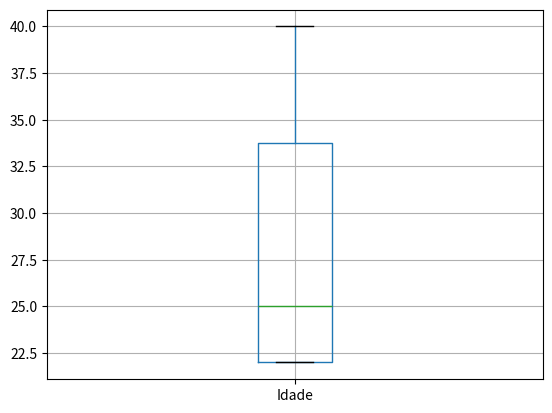

Reproduce this figure in Python.
import pandas as pd
import matplotlib.pyplot as plt

'''A Gerente de Recursos Humanos da sua empresa te passou a seguinte tabela 
de dados:

Funcionário Idade Salário Tempo de casa Passagens
João 22 10000 1 2
Maria 26 4000 3 4
Joana 22 4000 1 2
Manuel 22 15000 1 2
Manuela 35 5000 10 2
José 35 2000 8 2
Josefina 22 4000 1 4
Odilea 30 2000 5 2
Helio 40 8000 15 2
Anselmo 24 12000 2 4

E, a partir dessa tabela, ela disse que precisa criar um processo automatizado, 
onde seja possível observar, através de dados estatísticos e visualização, a 
concentração das idades, dividida por quartis.'''


df_funcionarios = pd.DataFrame (
    [
        ["João", 22, 10000, 1, 2],
        ["Maria", 26, 4000, 3, 4],
        ["Joana", 22, 4000, 1, 2],
        ["Manuel", 22, 15000, 10, 2],
        ["Manuela", 35, 5000, 8, 2],
        ["José", 35, 2000, 8, 2],
        ["Josefina", 22, 4000, 1, 4], 
        ["Odilea", 30, 2000, 5, 2], 
        ["Helio", 40, 8000, 15, 2],
        ["Anselmo", 24, 12000, 2, 4]          
    ]
)

df_funcionarios.columns = ["Funcionário", "Idade", "Salário", "Tempo de casa", "Passagens"]


q1_salarios = df_funcionarios['Idade'].quantile(0.25)
q2_salarios = df_funcionarios['Idade'].quantile(0.50)
q3_salarios = df_funcionarios['Idade'].quantile(0.75)
media_idades = df_funcionarios['Idade'].mean()

# Vizualizando os dados
print(f'O primeiro quartil das idades é: {q1_salarios}')
print(f'O segundo quartil das idades é: {q2_salarios}')
print(f'O terceiro quartil das idades é: {q1_salarios}')
print(f'A média das idades é: {media_idades}')

df_funcionarios.boxplot(column=['Idade'])
plt.show()